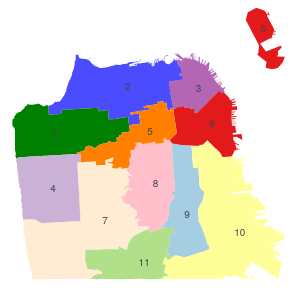
D3 v3 page, settled after 360 driven frames (6 s of simulated time); the page loaded 1 data file(s).



//Matthews-MacBook-Air:sfBOS matthewmckenna$ topojson \
//>   -o sfbosTopo.json \
//>   -p \
//>   sfBOScle.geojson \
/*>  labelSFbosD3.geojson
bounds: -122.49272855226758 37.715893280886796 -122.37087002221702 37.82289853793412 (spherical)
pre-quantization: 0.0136m (1.22e-7°) 0.0119m (1.07e-7°)
topology: 0 arcs, 0 points
post-quantization: 1.36m (0.0000122°) 1.19m (0.0000107°)
prune: retained 0 / 0 arcs (NaN%)
*/
//want to let's make a map style this thing....

			//Width and height
			var w = 500;
			var h = 300;

			//Define map projection
			var projection = d3.geo.mercator()
								   .translate([w/2, h/2])
								   .scale([98900])
									 .center([ -122.43198394775389,37.76365837331252])
									;

			//Define path generator
			var path = d3.geo.path()
							 .projection(projection);

			//Create SVG element
			var svg = d3.select("body")
						.append("svg")
						.attr("width", w)
						.attr("height", h);

			//Load in the data data

		  d3.json('sfbosArc.json',function(err, sf){
				svg.selectAll(".dist")
				.data(topojson.feature(sf, sf.objects.sfBOScle).features)
				.enter().append("path")
				.attr("class",function(d,i){
					console.log(d.properties.DISTRICT)
					return "dist" +d.properties.DISTRICT
				})
					.attr("d",path)


console.log(topojson.feature(sf, sf.objects.labelSFbosD3))
var labels = topojson.feature(sf, sf.objects.labelSFbosD3)
	/*			svg.append("path")
				.datum(topojson.feature(sf, sf.objects.labelSFbosD3))
				.attr("d", path)
				.attr("class", "labs");
*/

				svg.selectAll(".labs")
				  .data(topojson.feature(sf, sf.objects.labelSFbosD3).features)
				  .enter().append("text")
					.attr("class", "labs")
					.attr("transform", function(d) { return "translate(" + projection(d.geometry.coordinates) + ")"; })
					.attr("dy", ".35em")
					.text(function(d,i) { return (d.properties.district).toString(); });








			})


		

### data: sfbosArc.json
{
 "type": "Topology",
 "objects": {
  "sfBOScle": {
   "type": "GeometryCollection",
   "crs": {
    "type": "name",
    "properties": "{... 1 keys}"
   },
   "geometries": [
    "{... 3 keys}",
    "{... 3 keys}",
    "{... 3 keys}",
    "{... 3 keys}",
    "{... 3 keys}",
    "{... 3 keys}",
    "{... 3 keys}",
    "{... 3 keys}",
    "... 4 more items"
   ]
  },
  "labelSFbosD3": {
   "type": "GeometryCollection",
   "crs": {
    "type": "name",
    "properties": "{... 1 keys}"
   },
   "geometries": [
    "{... 3 keys}",
    "{... 3 keys}",
    "{... 3 keys}",
    "{... 3 keys}",
    "{... 3 keys}",
    "{... 3 keys}",
    "{... 3 keys}",
    "{... 3 keys}",
    "... 4 more items"
   ]
  }
 },
 "arcs": [
  [
   [
    6053,
    8070
   ],
   [
    1,
    -5
   ],
   [
    7,
    -47
   ],
   [
    12,
    -75
   ],
   [
    8,
    -51
   ],
   [
    25,
    -21
   ],
   [
    73,
    -65
   ],
   [
    26,
    -22
   ],
   "... 68 more items"
  ],
  [
   [
    5904,
    6314
   ],
   [
    -104,
    -17
   ],
   [
    12,
    -74
   ],
   [
    -33,
    -6
   ],
   [
    -17,
    -3
   ],
   [
    -39,
    2
   ],
   [
    -8,
    0
   ],
   [
    -8,
    -5
   ],
   "... 46 more items"
  ],
  [
   [
    4294,
    5671
   ],
   [
    1,
    8
   ],
   [
    -17,
    107
   ],
   [
    -4,
    8
   ],
   [
    2,
    7
   ],
   [
    -8,
    62
   ],
   [
    -4,
    5
   ],
   [
    3,
    7
   ],
   "... 84 more items"
  ],
  [
   [
    1341,
    6394
   ],
   [
    4,
    -1
   ],
   [
    11,
    2
   ],
   [
    3,
    0
   ],
   [
    2,
    2
   ],
   [
    2,
    -1
   ],
   [
    4,
    1
   ],
   [
    2,
    2
   ],
   "... 2,591 more items"
  ],
  [
   [
    4294,
    5671
   ],
   [
    12,
    -77
   ],
   [
    12,
    -75
   ],
   [
    12,
    -75
   ],
   [
    -62,
    -10
   ],
   [
    -39,
    -7
   ],
   [
    -50,
    -8
   ],
   [
    -54,
    -8
   ],
   "... 66 more items"
  ],
  [
   [
    2380,
    4611
   ],
   [
    -11,
    3
   ],
   [
    -46,
    -3
   ],
   [
    -7,
    -4
   ],
   [
    -2,
    3
   ],
   [
    -58,
    -3
   ],
   [
    -8,
    -4
   ],
   [
    -8,
    2
   ],
   "... 90 more items"
  ],
  [
   [
    163,
    4461
   ],
   [
    -5,
    9
   ],
   [
    -3,
    12
   ],
   [
    -3,
    7
   ],
   [
    -7,
    15
   ],
   [
    -3,
    2
   ],
   [
    -2,
    3
   ],
   [
    0,
    9
   ],
   "... 491 more items"
  ],
  [
   [
    2535,
    4317
   ],
   [
    -7,
    -4
   ],
   [
    -56,
    -3
   ],
   [
    -4,
    3
   ],
   [
    -5,
    -3
   ],
   [
    -55,
    -4
   ],
   [
    -9,
    3
   ],
   [
    5,
    -9
   ],
   "... 116 more items"
  ],
  "... 23 more items"
 ],
 "transform": {
  "scale": [
   1.5815181590713905e-05,
   1.2430843125739455e-05
  ],
  "translate": [
   -122.5,
   37.71
  ]
 }
}